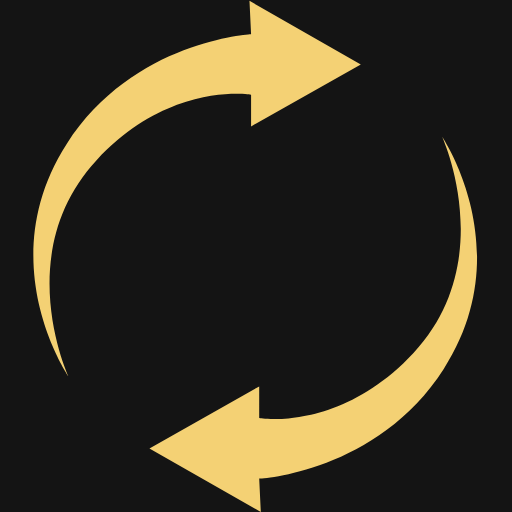
t = 0.00 s
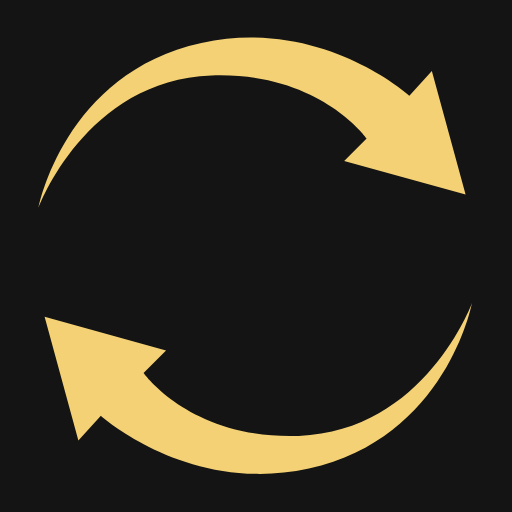
t = 0.41 s
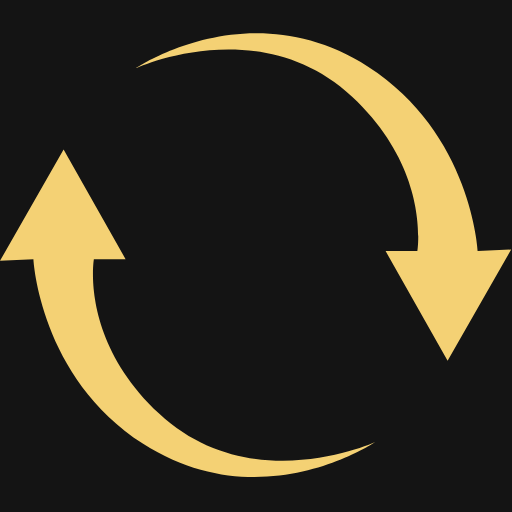
t = 0.81 s
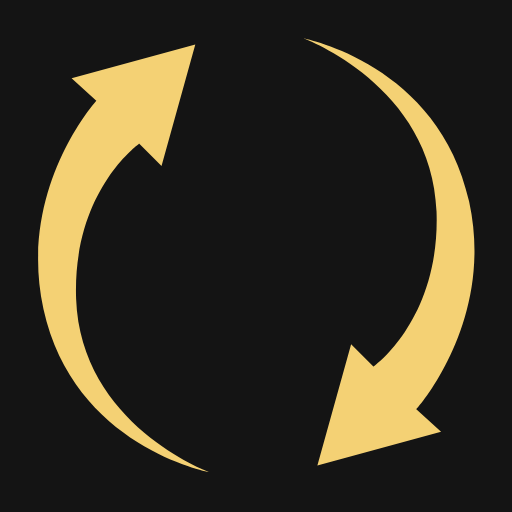
t = 1.22 s

The animated SVG that drew these frames (rendered in a browser with its animation timeline set to each time). Animation: 1 SMIL element (animateTransform=1); one cycle of 1.62 s, repeats indefinitely.

<?xml version="1.0" encoding="UTF-8" standalone="no"?><svg xmlns:svg="http://www.w3.org/2000/svg" xmlns="http://www.w3.org/2000/svg" xmlns:xlink="http://www.w3.org/1999/xlink" version="1.0" width="256px" height="256px" viewBox="0 0 128 128" xml:space="preserve"><rect x="0" y="0" width="100%" height="100%" fill="#141414" /><g><path d="M62.77 23.65v7.95L90.2 16.1 62.37.2l.4 8.35s-29.52 1.54-46.1 27.43c-18.98 29.6.4 58.03.4 58.03S2.74 63 24.2 39.97c18.4-19.75 38.57-16.3 38.57-16.3zm2.03 80.9V96.6l-27.44 15.5L65.2 128l-.4-8.35s29.53-1.54 46.13-27.43c18.98-29.6-.4-58.03-.4-58.03s14.3 31-7.16 54.04c-18.4 19.75-38.57 16.3-38.57 16.3z" fill="#f4d174"/><animateTransform attributeName="transform" type="rotate" from="0 64 64" to="180 64 64" dur="1620ms" repeatCount="indefinite"></animateTransform></g></svg>